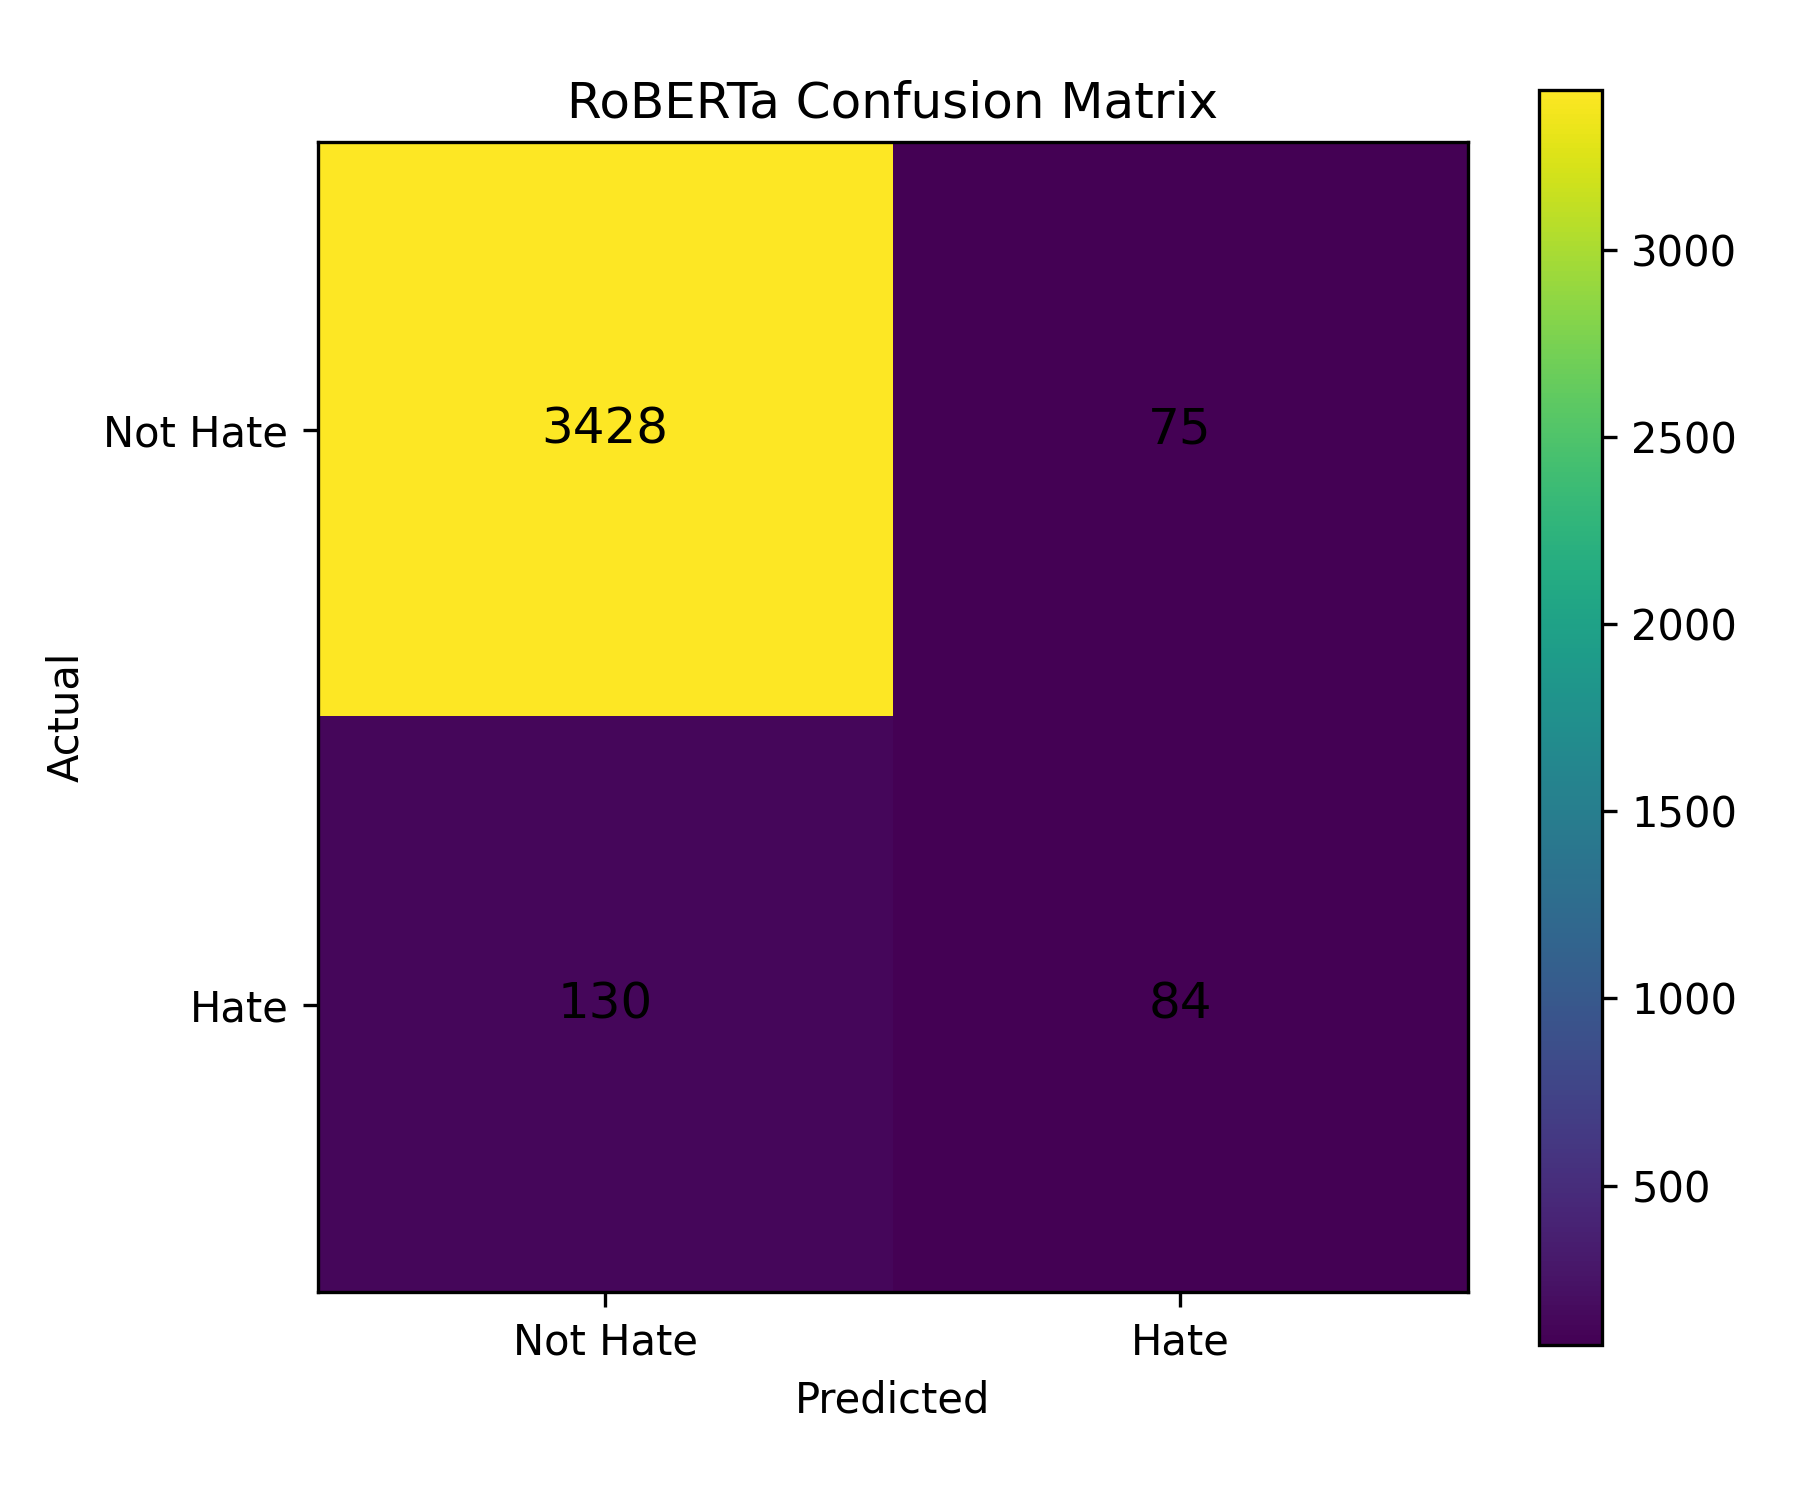

Data behind this chart, as committed beside it:
, Predicted Not Hate, Predicted Hate
Actual Not Hate, 3428, 75
Actual Hate, 130, 84
